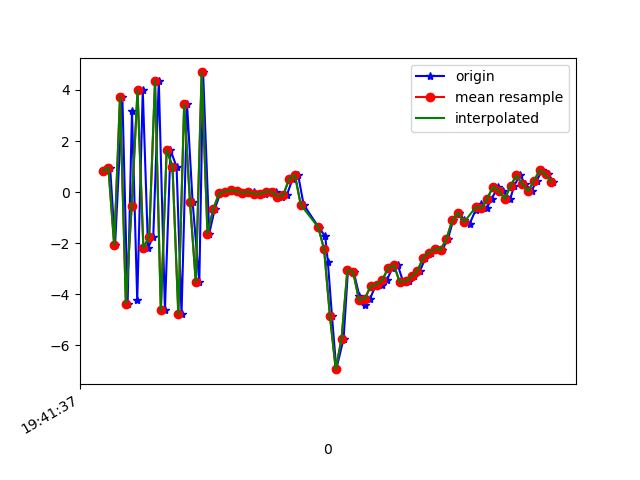

The file beside this chart, header and first rows:
1617738097734, 433734378906406, 0.83381414, 0.7676413, -7.587871
1617738097746, 433734398137176, 0.9618, 0.9387, 8.661
1617738097763, 433734417367946, -2.081, 0.2004, -7.516
1617738097788, 433734436598716, 3.739, 1.541, 5.928
1617738097806, 433734455829486, -4.366, -0.09518, -2.037
1617738097821, 433734475060256, 3.173, 1.338, 7.31
1617738097839, 433734494291026, -4.234, -0.06562, -2.835
1617738097858, 433734513521796, 3.986, 1.324, -2.244
1617738097876, 433734532752566, -2.174, 0.3992, 7.325
1617738097894, 433734551983336, -1.746, 0.2925, -7.834
1617738097913, 433734571214106, 4.358, 1.492, 4.898
1617738097934, 433734590444876, -4.625, -0.04099, 1.593
1617738097953, 433734609675646, 1.655, 1.228, -6.102
1617738097974, 433734628906416, 0.9899, 1.274, 7.878
1617738097991, 433734648137186, -4.784, 0.2203, -3.023
1617738098010, 433734667367956, 3.442, 1.713, -3.568
1617738098029, 433734686598726, -0.3875, 0.8946, 8.025
1617738098052, 433734705829496, -3.529, 0.216, -5.883
1617738098065, 433734725187058, 4.686, 1.845, -0.2693
1617738098086, 433734744417828, -1.619, 0.679, -0.3001
1617738098105, 433734763648598, -0.6573, 0.8565, -0.9357
1617738098124, 433734782879368, -0.04553, 1.115, 0.6123
1617738098145, 433734802110138, 0.02202, 1.007, 0.474
1617738098162, 433734821340908, 0.07141, 0.9589, 0.3693
1617738098182, 433734840571678, 0.03822, 0.9552, 0.2186
1617738098202, 433734859802448, -0.05209, 1.019, 0.004195
1617738098219, 433734879033218, 0.007352, 1.06, -0.03518
1617738098238, 433734898263988, 0.01334, 1.078, -0.3669
1617738098258, 433734917494758, -0.07422, 1.259, -0.4519
1617738098278, 433734936725528, -0.0653, 1.042, -0.8122
1617738098294, 433734955956298, 0.01369, 1.206, -1.369
1617738098315, 433734975187068, 0.01596, 1.166, -2.199
1617738098334, 433734994417838, -0.1772, 1.181, -2.809
1617738098352, 433735013648608, -0.1279, 1.315, -3.875
1617738098372, 433735032879378, 0.5249, 1.217, -5.865
1617738098391, 433735052110148, 0.6713, 0.8774, -5.169
1617738098410, 433735071340918, -0.4943, 0.9863, -5.275
1617738098460, 433735090571688, -1.348, 1.226, -6.962
1617738098462, 433735109802458, -1.392, 1.025, -7.699
1617738098484, 433735129033228, -1.727, 0.8569, -6.677
1617738098493, 433735148263998, -2.725, 1.231, -5.44
1617738098507, 433735167494768, -4.832, 1.544, -3.355
1617738098522, 433735186725538, -6.928, -0.098, 0.03555
1617738098547, 433735205956308, -5.734, -1.945, 3.579
1617738098562, 433735225187078, -3.056, -3.037, 6.414
1617738098582, 433735244417848, -3.135, -2.826, 8.759
1617738098601, 433735263648618, -4.055, -0.3982, 10.09
1617738098619, 433735282879388, -4.407, 2.105, 10.47
1617738098638, 433735302110158, -4.168, 1.634, 11.33
1617738098656, 433735321340928, -3.677, 0.5408, 11.18
1617738098678, 433735340571698, -3.625, -0.2817, 10.39
1617738098696, 433735359802468, -3.434, -0.5748, 9.426
1617738098714, 433735379033238, -2.97, -0.5148, 8.187
1617738098733, 433735398264008, -2.862, 0.6119, 5.307
1617738098752, 433735417494778, -3.533, -0.2713, 5.499
1617738098772, 433735436725548, -3.495, -1.159, 6.323
1617738098790, 433735455956318, -3.296, -0.4742, 4.174
1617738098809, 433735475187088, -3.089, 0.2356, 1.47
1617738098828, 433735494417858, -2.565, 0.4683, -0.1263
1617738098846, 433735513648628, -2.362, -0.5177, 0.002119
1617738098866, 433735532879398, -2.233, -0.956, 0.03119
... 21 more rows
